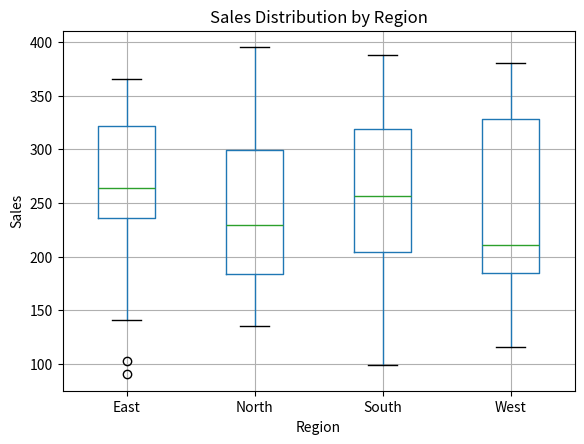

Source code (Python):
import pandas as pd
import numpy as np
import matplotlib.pyplot as plt
np.random.seed(42)
df = pd.DataFrame({
    'TV_Ad_Spend': np.random.uniform(50, 300, 150),
    'Radio_Ad_Spend': np.random.uniform(10, 50, 150),
    'Region': np.random.choice(['North', 'South', 'West', 'East'], 150)
})
df['Sales'] = 50 + df['TV_Ad_Spend'] * 0.9 + df['Radio_Ad_Spend'] * 1.3 + np.random.normal(0, 25, 150)
df.loc[df['Region'] == 'South', 'Sales'] += 30
df.boxplot(column='Sales', by='Region')
plt.title('Sales Distribution by Region')
plt.suptitle('')
plt.xlabel('Region')
plt.ylabel('Sales')
plt.show()

